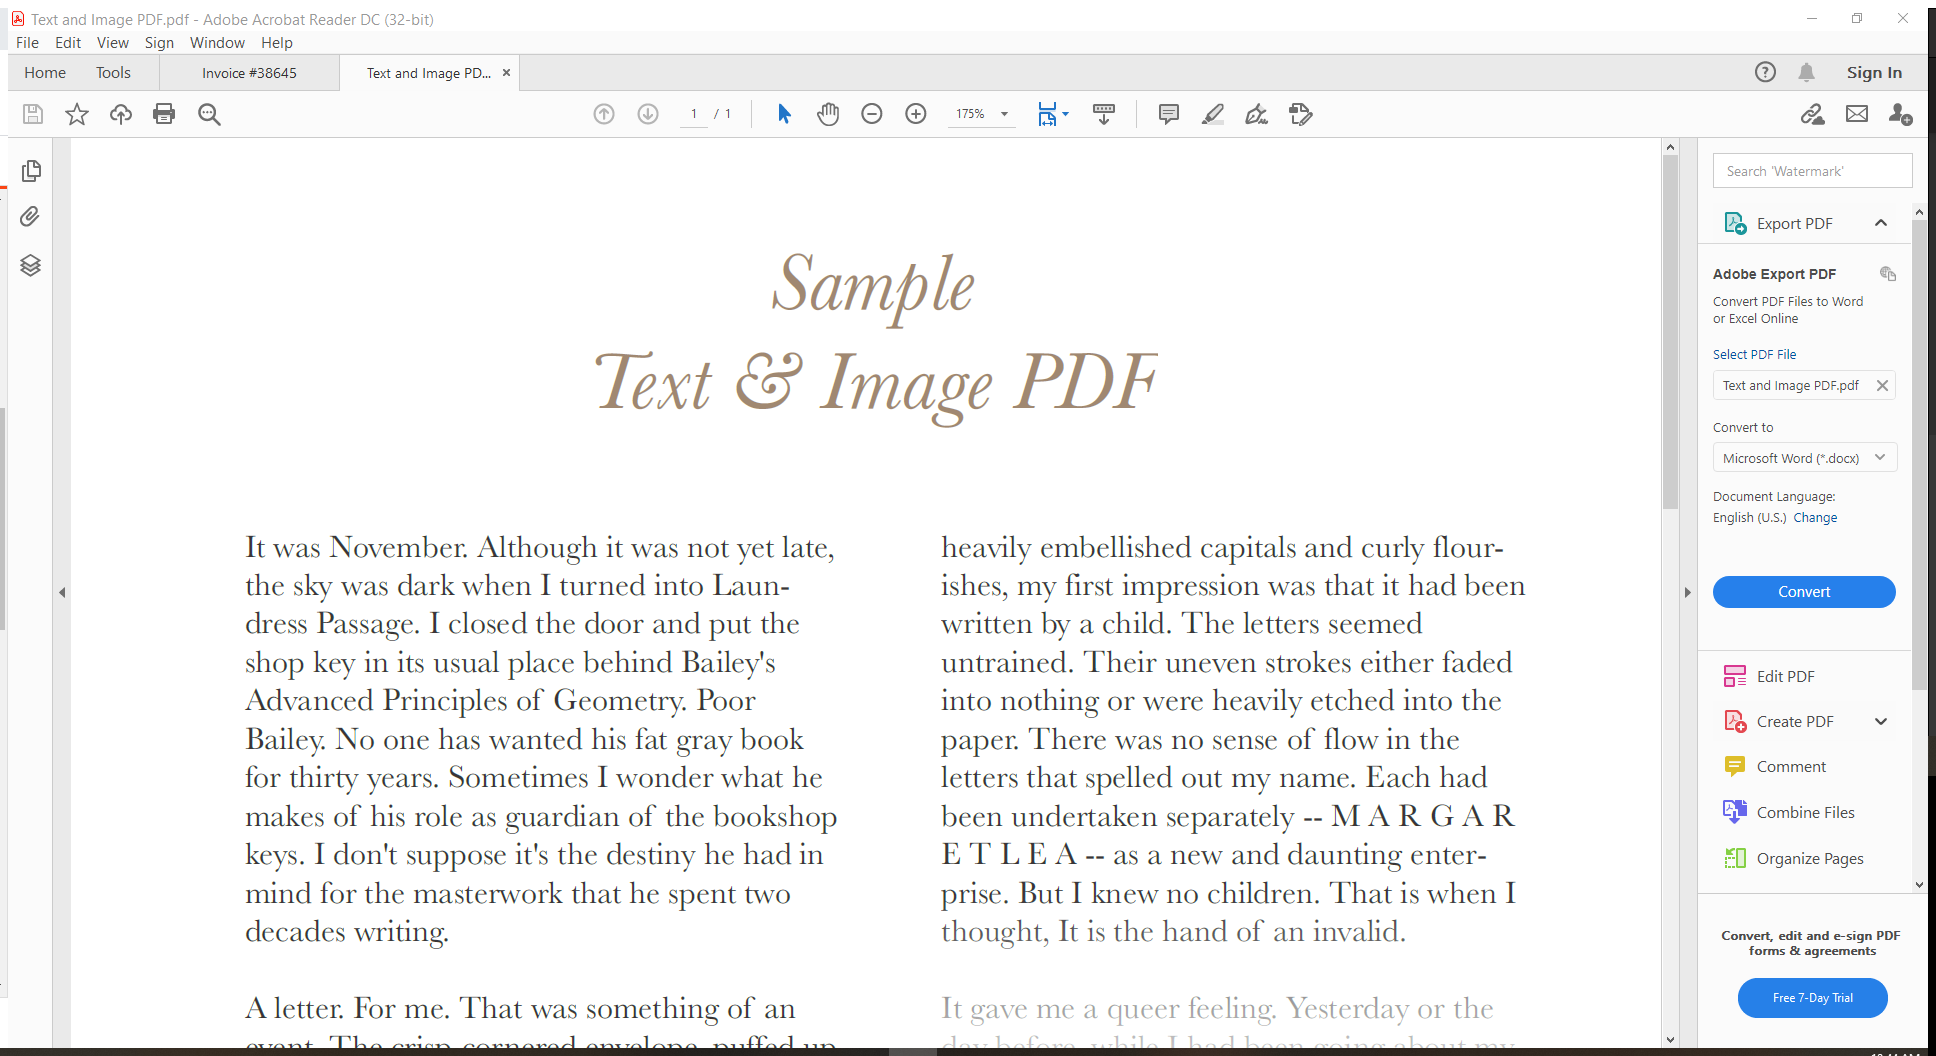
Task: A PDF Text Reading Demo
Workflow: Screen Scraping

Step 1: Attach Window 'TextandIm Acrobatsd' on the element in window 'Text and Image PDF.pdf - Adobe Acrobat Reader DC (32-bit)' (acrord32.exe)

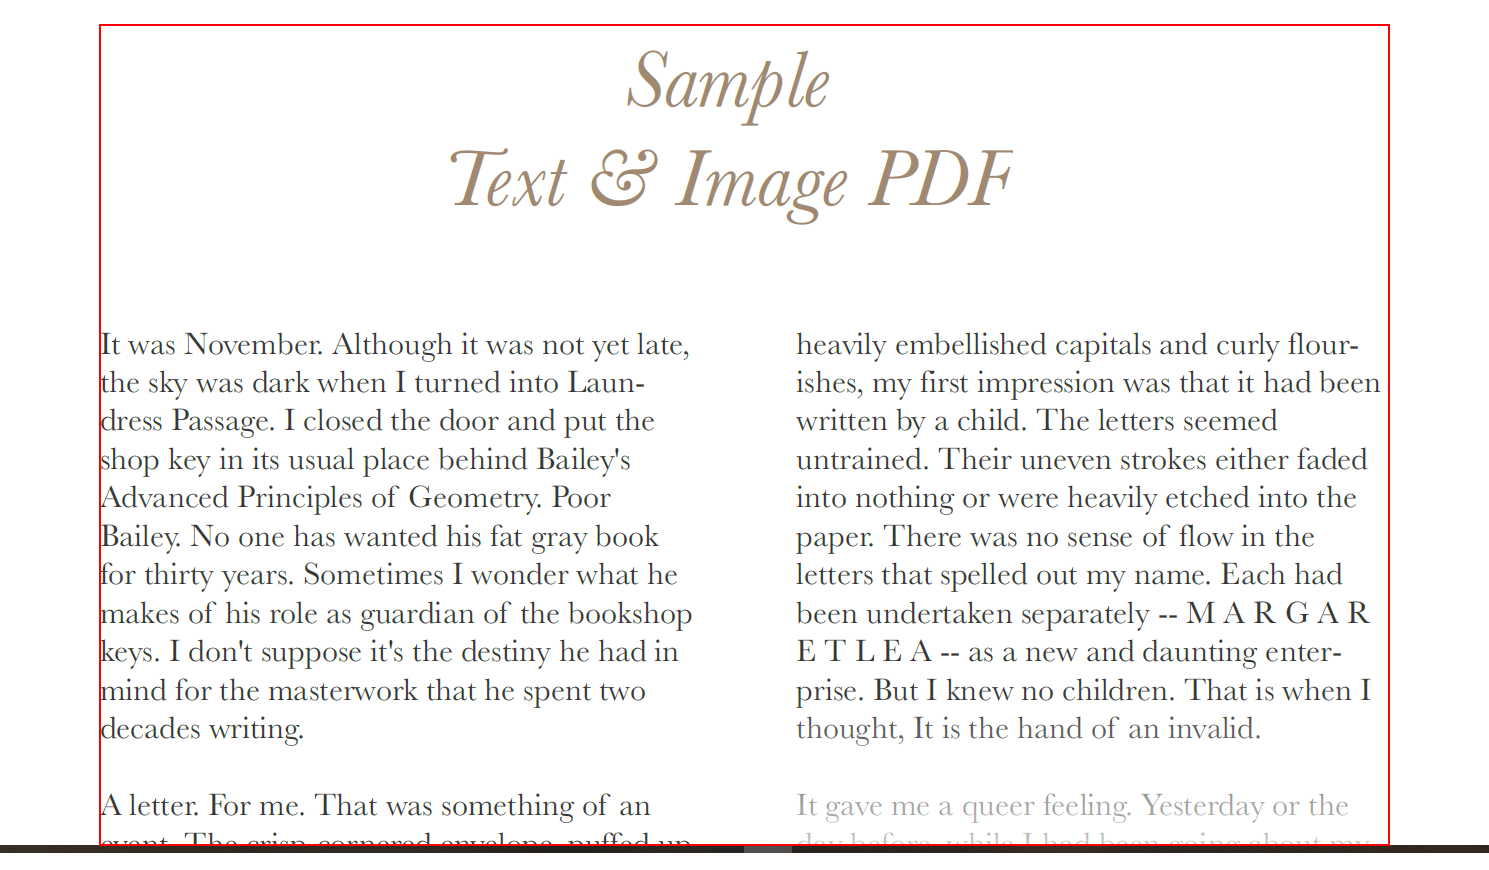
Step 2: get-text from the document in window 'AVScrolledPageView'